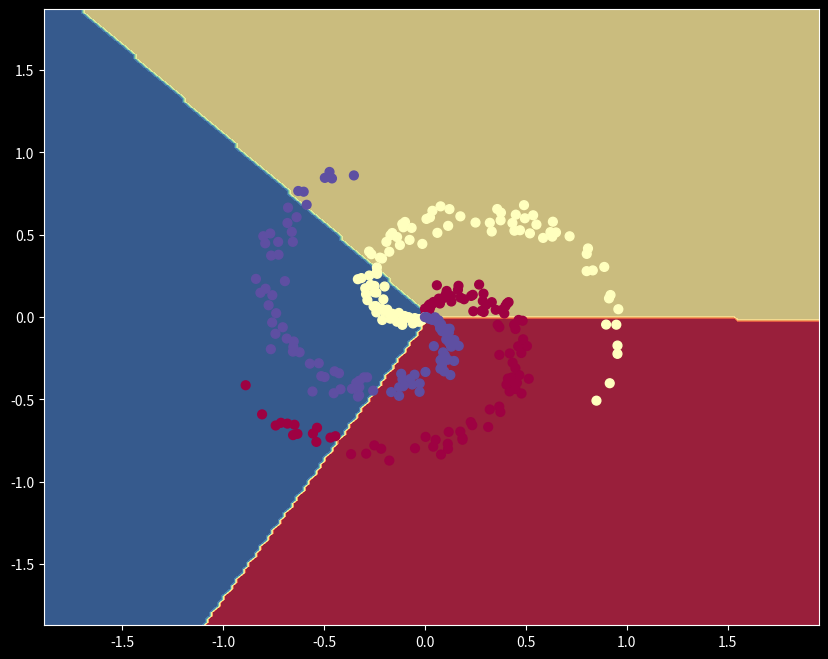
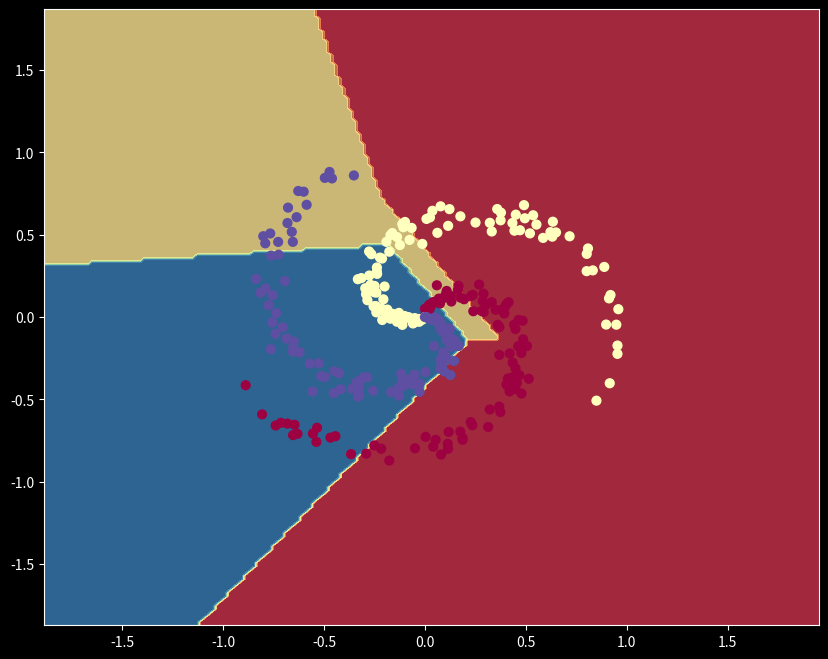

The script that saved these images, in order: (Note: this script raises an exception after producing the figures.)
import numpy as np
#from tqdm import tqdm
import matplotlib.pyplot as plt

%matplotlib inline
plt.style.use('dark_background')
plt.rcParams['figure.figsize'] = (10.0, 8.0)
plt.rcParams['image.interpolation'] = 'nearest'
plt.rcParams['image.cmap'] = 'gray'

np.set_printoptions(precision=4)
np.random.seed(0)

np.random.seed(0)
N = 100 # number of points per class
D = 2 # dimensionality
K = 3 # number of classes
X = np.zeros((N*K,D))
y = np.zeros(N*K, dtype='uint8')
for j in range(K):
  ix = range(N*j,N*(j+1))
  r = np.linspace(0.0,1,N) # radius
  t = np.linspace(j*4,(j+1)*4,N) + np.random.randn(N)*0.2 # theta
  X[ix] = np.c_[r*np.sin(t), r*np.cos(t)]
  y[ix] = j

x_train = X.T
y_train = np.eye(len(set(y)))[y]
y_train = y_train.T

def tanh(x):
    return np.tanh(x)

def tanh_prime(x):
    return 1-np.tanh(x)**2

def mse(y_obs, y_pred):
    return np.mean(np.power(y_obs - y_pred, 2))

def mse_prime(y_obs, y_pred):
    return 2*(y_pred - y_obs) / y_obs.size

def softmax(x):
    tmp = np.exp(x)
    return tmp / np.sum(tmp, axis=0, keepdims=True)

def softmax_prime(x):                     # X(n,m) : matrix of softmax probabilities, #n classes, #m samples 
    i = np.eye(x.shape[0])                # Identity matrix with n dimensions
    tmp1 = np.einsum('ij,ik->jik', x, i)  # Matrix of diagolized softmax values (per m)
    tmp2 = np.einsum('ij,kj->jik', x, x)  # Matrix of cross product of softmax values (per m)
    return tmp1 - tmp2 

def centropy(x, y, eps=1e-8):
    x = x.clip(min=eps, max=None)
    logp = np.where(y==1, -np.log(x), 0)
    return logp.sum(axis=0)

def centropy_prime(x, y, eps=1e-8):
    x = x.clip(min=eps, max=None)
    return np.where(y==1, -1/x, 0)

def relu(x):
    return np.maximum(0, x)

def relu_prime(x):
    return (x > 0) * 1


class Layer:
    def __init__(self) -> None:
        self.params = {}
        self.grads = {}
           
    def forward(self, input_data):
        raise NotImplementedError
    
    def backward(self, grad, alpha):
        raise NotImplementedError
        
class ZLayer(Layer):
    def __init__(self, inSize, outSize):
        super().__init__()
        np.random.seed(0)
        self.params['W'] = 0.01 * np.random.randn(outSize, inSize)
        self.params['B'] = 0.0 * np.random.randn(outSize, 1)
       
    def forward(self, inData):
        self.input = inData
        self.output = np.dot(self.params['W'], self.input) + self.params['B']
        return self.output
        
    def backward(self, outGrad, alpha=1e-0):
        inGrad = np.dot(self.params['W'].T, outGrad)
        self.grads['W'] = np.dot(outGrad, self.input.T)
        self.grads['B'] = np.sum(outGrad, axis=1, keepdims=True)
        return inGrad        
    
class ALayer(Layer):
    def __init__(self, g, gPrime):
        super().__init__()
        self.g = g
        self.gPrime = gPrime

    def forward(self, inData):
        self.input = inData
        self.output = self.g(self.input)
        return self.output

    def backward(self, outGrad):
        return self.gPrime(self.input) * outGrad

class SLayer(ALayer):
    def backward(self, outGrad):
        return np.einsum('jik,kj->ij', self.gPrime(self.output), outGrad)
    
class LLayer(Layer):
    def __init__(self, g, gPrime, eps=1e-8):
        self.g = g
        self.gPrime = gPrime
        self.eps = eps

    def forward(self, pred, obs):
        self.input = pred
        self.output = self.g(pred, obs, self.eps)
        return self.output

    def backward(self, pred, obs):
        return self.gPrime(pred, obs, self.eps)    
    
class Optimiser():
    def step(self, layers):
        raise NotImplementedError
        
class SGD(Optimiser):
    def __init__(self, alpha=1e-2):
        self.alpha = alpha
    
    def step(self, params, grads):
        for name, param in params.items():
            param -= self.alpha * grads[name]
            

class Network:
    def __init__(self, loss = LLayer(centropy, centropy_prime), optimiser = SGD(alpha=1)):
        self.layers = []
        self.loss = loss
        self.optimiser = optimiser
        
    def add(self, layer):
        self.layers.append(layer)

    def forward(self, output):
        for layer in self.layers:
            output = layer.forward(output)
        return output
    
    def backward(self, grad):
        for layer in reversed(self.layers):
            grad = layer.backward(grad)
        return grad
    
    def update(self):
        for layer in self.layers:
            self.optimiser.step(layer.params, layer.grads)
        
    def accuracy(self, x, y):
        W = self.layers[0].params['W']
        B = self.layers[0].params['B']
        scores = np.dot(W, x) + B
        predicted_class = np.argmax(scores, axis=0)
        return np.mean(predicted_class == y)
    
    def boundary_plot(self, x):
        W = self.layers[0].params['W']
        B = self.layers[0].params['B']
        h = 0.02
        x_min, x_max = x[0, :].min() - 1, x[0, :].max() + 1
        y_min, y_max = x[1, :].min() - 1, x[1, :].max() + 1
        xx, yy = np.meshgrid(np.arange(x_min, x_max, h), np.arange(y_min, y_max, h))
        Z = np.dot(np.c_[xx.ravel(), yy.ravel()], W.T) + B.T
        Z = np.argmax(Z, axis=1)
        Z = Z.reshape(xx.shape)
        fig = plt.figure()
        plt.contourf(xx, yy, Z, cmap=plt.cm.Spectral, alpha=0.8)
        plt.scatter(x[0, :], x[1, :], c=y, s=40, cmap=plt.cm.Spectral)
        plt.xlim(xx.min(), xx.max())
        plt.ylim(yy.min(), yy.max())
    
    def fit(self, x_train, y_train, epochs, learning_rate, verbose=1):
        for i in range(epochs):
            y_pred = self.forward(x_train)

            epoch_loss = np.sum(self.loss.forward(y_pred, y_train)) / y_pred.shape[1]
            
            grad = self.loss.backward(y_pred, y_train) / y_pred.shape[1]            
            grad = self.backward(grad)
        
            self.update()
        
            if verbose > 1 or (verbose == 1 and i % (epochs/10) == 0):
                print('epoch %4.d/%d   error=%f' % (i+1, epochs, epoch_loss))

nn = Network()
nn.add(ZLayer(2, 3))
nn.add(SLayer(softmax, softmax_prime))

nn.fit(x_train, y_train, 100, 1)

print('training accuracy: %.2f' % nn.accuracy(x_train, y))

nn.boundary_plot(x_train)


nn = Network()
nn.add(ZLayer(2, 100))
nn.add(ALayer(relu, relu_prime))
nn.add(ZLayer(100, 3))
nn.add(SLayer(softmax, softmax_prime))

nn.fit(x_train, y_train, 100, 1, 1)

print('training accuracy: %.2f' % nn.accuracy(x_train, y))

nn.boundary_plot(x_train)

Z1 = ZLayer(2, 3)
Z1.forward(x_train)

A1 = SLayer(softmax, softmax_prime)
A1.forward(Z1.output)

L1 = LLayer(centropy, centropy_prime)
L1.forward(A1.output, y_train)

grad_ce = L1.backward(A1.output, y_train)
grad_sm = A1.backward(grad_ce)/grad_ce.shape[1]
grad_dW = Z1.backward(grad_sm)

print('probs.T \n', A1.output[:,0:5].T, A1.output.shape, '\n')
print('y_train.T \n', y_train[:,0:5].T, y_train.shape, '\n')

print('CE \n', L1.output[0:5], L1.output.shape, '\n')
print('loss \n', f"{np.sum(L1.output)/L1.output.shape[0] : .6f} \n")

print('grad_ce.T \n', grad_ce[:,0:5].T, grad_ce.shape, '\n')
print('grad_sm.T \n', grad_sm[:,0:5].T, grad_sm.shape, '\n')

print('dW.T \n', Z1.dW.T, Z1.dW.shape, '\n')
print('dB.T \n', Z1.dB.T, Z1.dB.shape, '\n')
print('W.T \n', Z1.W.T, Z1.W.shape, '\n')
print('B.T \n', Z1.B.T, Z1.B.shape, '\n')

np.set_printoptions(precision=4)
np.random.seed(0)

x_train = np.array([[0,0], [0,1], [1,0], [1,1]]).T
y_train = np.array([[0], [1], [1], [0]]).T

L1 = FCLayer(2, 3)
L1.forward(x_train)
#print(L1.W)
#print(L1.B)
print(L1.input)
print(L1.output)

A1 = ActivationLayer(tanh, tanh_prime)
A1.forward(L1.output)
print(A1.output)

L2 = FCLayer(3, 1)
L2.forward(A1.output)

A2 = ActivationLayer(tanh, tanh_prime)
A2.forward(L2.output)
print(A2.output)



import numpy as np
np.set_printoptions(precision=4)
#%matplotlib inline

# training data
x_train = np.array([[[0,0]], [[0,1]], [[1,0]], [[1,1]]])
y_train = np.array([[[0]], [[1]], [[1]], [[0]]])

# network
net = Network()
net.add(FCLayer(2, 3))
net.add(ActivationLayer(tanh, tanh_prime))
net.add(FCLayer(3, 1))
net.add(ActivationLayer(tanh, tanh_prime))

# train
net.use(mse, mse_prime)
net.fit(x_train, y_train, epochs=1000, learning_rate=0.1)

# test
out = net.predict(x_train)
print(out)

class Network_:
    def __init__(self):
        self.layers = []
        self.loss = None
        self.loss_prime = None

    def add(self, layer):
        self.layers.append(layer)

    # set loss to use
    def use(self, loss, loss_prime):
        self.loss = loss
        self.loss_prime = loss_prime

    # predict output for given input
    def predict(self, input_data):
        # sample dimension first
        samples = len(input_data)
        result = []

        # run network over all samples
        for i in range(samples):
            # forward propagation
            output = input_data[i]
            for layer in self.layers:
                output = layer.forward(output)
            result.append(output)

        return result

    # train the network
    def fit(self, x_train, y_train, epochs, learning_rate, verbose=False):
        # sample dimension first
        samples = len(x_train)

        # training loop
        for i in tqdm(range(epochs)):
            err = 0
            for j in range(samples):
                # forward propagation
                output = x_train[j]
                for layer in self.layers:
                    output = layer.forward(output)

                # compute loss (for display purpose only)
                err += self.loss(y_train[j], output)

                # backward propagation
                error = self.loss_prime(y_train[j], output)
                for layer in reversed(self.layers):
                    error = layer.backward(error, learning_rate)

            # calculate average error on all samples
            err /= samples
            if verbose:
                print('epoch %d/%d   error=%f' % (i+1, epochs, err))